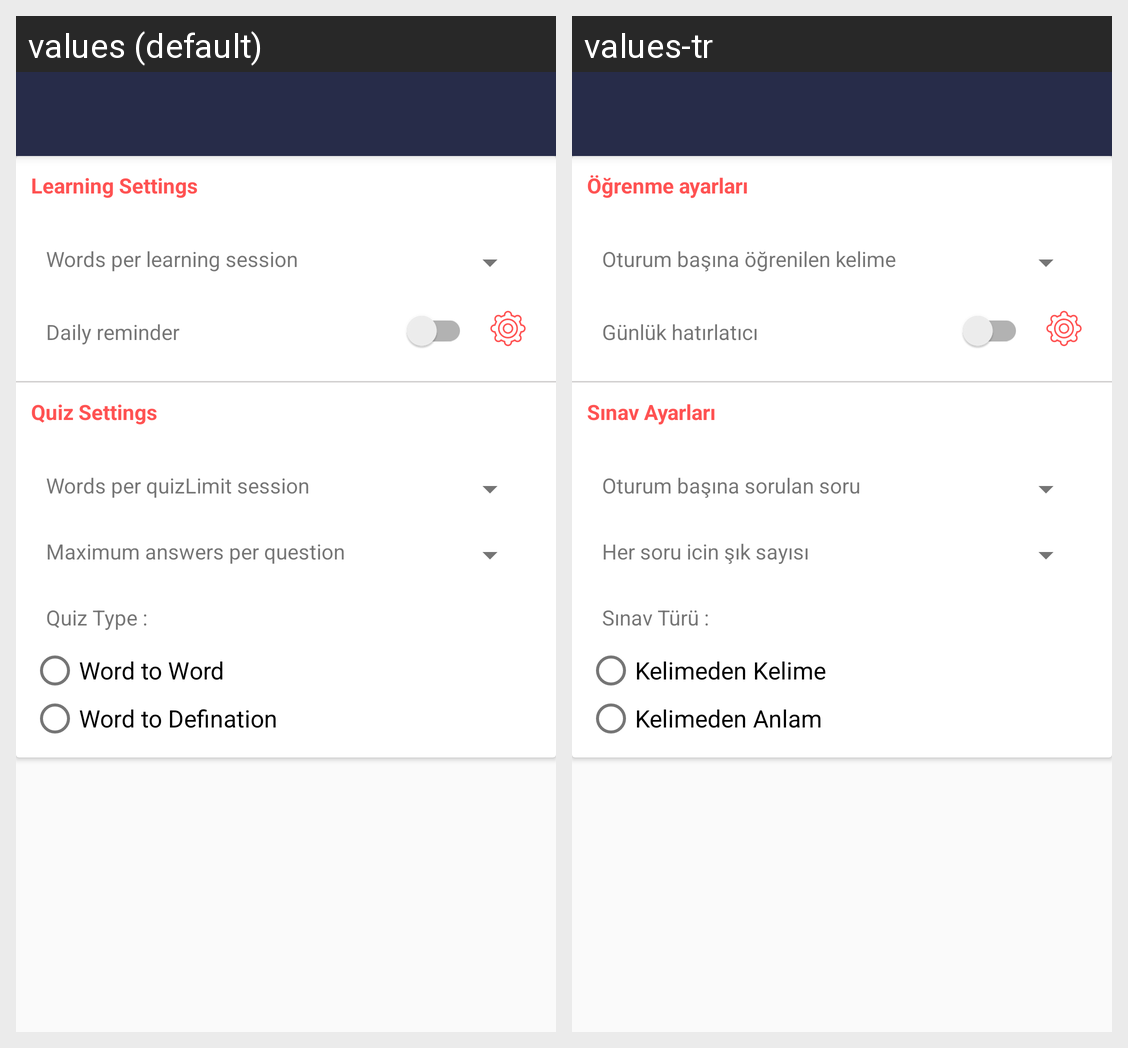

This grid shows one Android layout under two languages. Give, for every string resource on the screen, its name, the default text and each shown locale's text.
Android screen res/layout/activity_settings.xml rendered under 2 locales, left to right: values (default), values-tr. Device: Nexus 5 (rendered at 1080×1920; each locale shown at half size, 540×960, under a caption strip naming it); theme AppTheme.
Strings drawn on this screen, with the default value and each locale's value (text and hints the layout hard-codes, and strings that could not be matched under every locale, appear in the picture but are not listed):

settings_learning_title
  values: Learning Settings
  values-tr: Öğrenme ayarları

settings_words_per_learning_session
  values: Words per learning session
  values-tr: Oturum başına öğrenilen kelime

daily_reminder
  values: Daily reminder
  values-tr: Günlük hatırlatıcı

settings_quiz_title
  values: Quiz Settings
  values-tr: Sınav Ayarları

settings_words_per_quiz_session
  values: Words per quizLimit session
  values-tr: Oturum başına sorulan soru

settings_answer_per_quiz
  values: Maximum answers per question
  values-tr: Her soru icin şık sayısı

quiz_type
  values: Quiz Type :
  values-tr: Sınav Türü :

word_to_word
  values: Word to Word
  values-tr: Kelimeden Kelime

word_to_defination
  values: Word to Defination
  values-tr: Kelimeden Anlam
